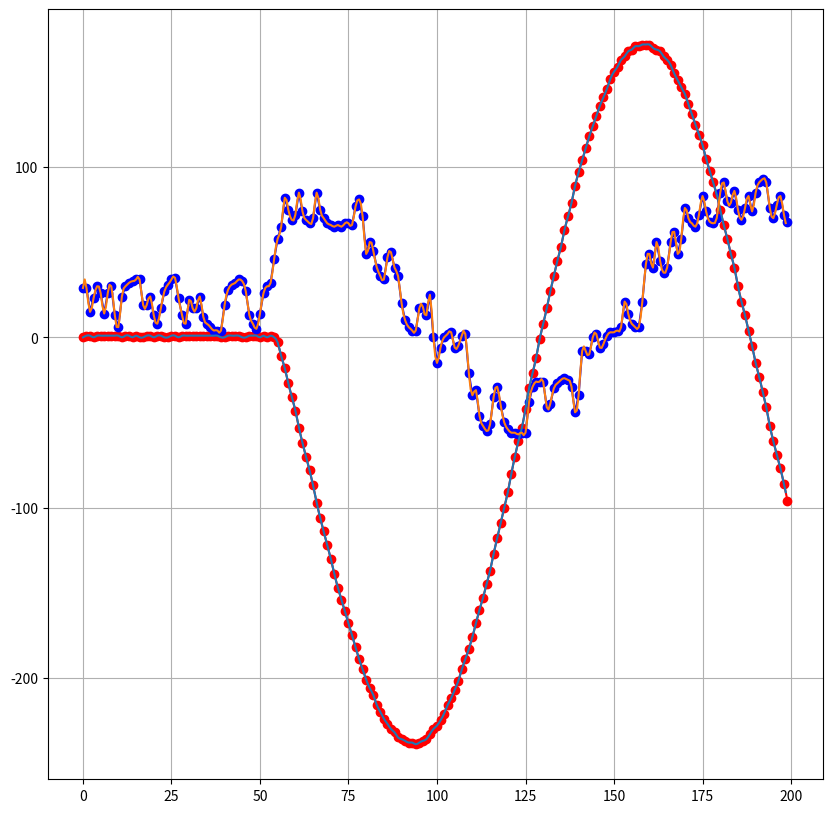

The script that saved this image:
# -*- coding: utf-8 -*-
"""
Created on Fri Nov 23 09:25:11 2018

[redacted]
    
    实现 '样条插值' 所需的方法:
        nearest：最邻近插值法
        zero：阶梯插值
        slinear：线性插值
        quadratic、cubic：2、3阶B样条曲线插值
        
    实现所需的库
        numpy、scipy、matplotlib

    拟合和插值的区别
        简单来说，插值就是根据原有数据进行填充，最后生成的曲线一定过原有点。    
        拟合是通过原有数据，调整曲线系数，使得曲线与已知点集的差别（最小二乘）最小，最后生成的曲线不一定经过原有点。

    x, y为原来的数据（少量）
    xnew为一个数组，条件：x⊆⊆xnew 
    如：x的最小值为-2.931，最大值为10.312；则xnew的左边界要小于-2.931，右边界要大于10.312。当然也最好注意一下间距，最好小于x中的精度
    func为函数，里面的参数x、y、kind，x，y就是原数据的x，y，kind为需要指定的方法
    ynew需要通过xnew数组和func函数来生成
    理论上xnew数组内的值越多，生成的曲线越平滑

"""

# 调用模块
# 调用数组模块
import numpy as np
# 实现插值的模块
from scipy import interpolate
# 画图的模块
import matplotlib.pyplot as plt
# 生成随机数的模块
#import random

# random.randint(0, 10) 生成0-10范围内的一个整型数
# y是一个数组里面有10个随机数，表示y轴的值
#y = np.array([random.randint(0, 30) for _ in range(30)])
orgU0 = np.array([2, 2, 3, 3, 3, 2, 3, 2, 3, 3, 2, 2, 3, 2, 2, 3, 2, 2, 2, 2, 3, 3, 2, 2, 2, 3, 3, 2, 2, 2, 2, 2, 3, 2, 2, 2, 2, 3, 2, 2, 2, 2, 3, 2, 2, 2, 2, 2, 2, 2, 3, 3, 2, 2, 2, 2, 2, 2, 1, 2, 1, 2, 3, 2, 3, 2, 2, 2, 2, 2, 2, 2, 2, 2, 2, 2, 1, 2, 2, 2, 2, 2, 2, 2, 2, 2, 2, 2, 3, 2, 2, 2, 1, 2, 2, 1, 2, 2, 2, 2, 2, 1, 2, 2, 2, 1, 1, 2, 2, 2, 2, 2, 1, 2, 2, 1, 2, 2, 2, 2, 2, 2, 2, 1, 2, 2, 2, 2, 1, 2, 1, 2, 2, 2, 2, 1, 2, 2, 2, 1, 1, 2, 2, 1, 2, 1, 2, 1, 2, 2, 2, 2, 1, 2, 2, 2, 2, 1, 1, 2, 2, 2, 2, 2, 1, 2, 1, 2, 2, 1, 1, 1, 2, 2, 2, 1, 2, 2, 1, 2, 1, 2, 2, 2, 1, 2, 1, 2, 1, 2, 2, 1, 2, 1, 2, 2, 1, 1, 1, 2, 1, 2, 2, 2, 2, 2, 1, 1, 1, 0, 1, 1, 1, 1, 1, 2, 2, 1, 1, 1, 1, 2, 2, 2, 1, 1, 2, 1, 2, 1, 2, 1, 1, 2, 1, 1, 1, 1, 1, 1, 1, 1, 1, 2, 1, 1, 2, 1, 1, 1, 1, 1, 1, 2, 1, 1, 1, 1, 1, 1, 1, 1, 2, 2, 2, 2, 2, 2, 1, 1, 2, 2, 2, 2, 1, 1, 2, 1, 2, 1, 1, 1, 1, 1, 1, 1, 1, 1, 1, 1, 2, 2, 1, 2, 1, 2, 1, 1, 2, 1, 1, 2, 1, 1, 1, 1, 1, 1, 1, 1, 1, 2, 1, 1, 1, 2, 2, 1, 1, 2, 1, 1, 1, 1, 2, 1, 1, 1, 1, 1, 2, 1, 1, 1, 1, 1, 1, 1, 1, 1, 0, 1, 1, 1, 1, 1, 1, 1, 1, 1, 0, 1, 1, 1, 1, 1, 1, 0, 1, 1, 2, 1, 1, 1, 1, 1, 1, 1, 2, 0, 1, 1, 1, 1, 1, 1, 1, 1, 1, 1, 1, 2, 1, 1, 1, 1, 1, 0, 1, 1, 1, 1, 1, 1, 1, 2, 1, 1, 1, 2, 0, 1, 1, 1, 1, 1, 1, 1, 1, 1, 1, 1, 1, 1, 1, 1, 0, 1, 2, 1, 1, 1, 1, 1, 1, 0, 1, 1, 1, 2, 1, 1, 1, 1, 1, 1, 0, 1, 1, 1, 1, 0, 1, 1, 1, 1, 1, 1, 1, 1, 2, 1, 1, 0, 0, 2, 1, 1, 1, 1, 0, 1, 1, 1, 1, 1, 1, 1, 1, 1, 1, 1, 0, 1, 0, 1, 1, 1, 1, 1, 1, 1, 1, 0, 2, 1, 1, 1, 1, 1, 0, 1, 1, 1, 0, 0, 1, 1, 1, 1, 1, 1, 1, 1, 2, 0, 1, 1, 1, 1, 0, 1, 1, 1, 1, 1, 1, 1, 1, 1, 1, 1, 1, 1, 1, 1, 1, 1, 1, 1, 1, 1, 1, 1, 2, 0, 1, 1, 1, 1, 1, 0, 2, 1, 1, 0, 1, 1, 0, 1, 0, 1, 1, 0, 1, 1, 1, 1, 1, 1, 1, 0, 1, 1, 0, 1, 0, 0, 1, 1, 0, 1, 1, 0, 0, 1, 1, 0, 1, 1, 1, 1, 1, 1, 1, 1, 1, 1, 1, 0, 0, 1, 1, 1, 1, 0, 0, 1, 1, 1, 0, 1, 0, 1, 0, -3, -11, -18, -27, -35, -43, -53, -62, -70, -78, -87, -97, -106, -114, -122, -130, -139, -147, -154, -161, -168, -175, -182, -189, -195, -201, -206, -210, -216, -220, -224, -227, -230, -232, -235, -236, -237, -238, -238, -239, -238, -237, -236, -233, -230, -228, -225, -221, -216, -212, -207, -202, -195, -189, -183, -176, -168, -160, -153, -145, -137, -127, -118, -109, -100, -91, -80, -70, -61, -53, -42, -30, -21, -12, -1, 8, 17, 27, 36, 45, 53, 63, 71, 79, 89, 97, 104, 111, 118, 124, 130, 136, 141, 146, 152, 156, 159, 163, 165, 168, 169, 171, 171, 172, 172, 172, 170, 169, 168, 165, 163, 160, 155, 151, 147, 143, 137, 131, 125, 119, 113, 105, 98, 91, 84, 75, 66, 58, 49, 41, 30, 21, 13, 4, -5, -15, -23, -32, -41, -52, -61, -69, -77, -86, -96, -104, -111, -118, -126, -134, -140, -146, -153, -160, -166, -170, -176, -180, -184, -187, -190, -193, -196, -198, -198, -200, -200, -200, -200, -199, -198, -195, -192, -188, -186, -181, -176, -171, -166, -160, -152, -145, -138, -130, -122, -113, -104, -95, -86, -76, -66, -56, -46, -37, -24, -14, -3, 7, 17, 28, 38, 47, 58, 68, 78, 88, 96, 106, 115, 123, 130, 138, 146, 152, 159, 164, 170, 175, 179, 183, 186, 190, 191, 193, 195, 195, 194, 194, 193, 192, 190, 187, 183, 179, 175, 171, 165, 159, 154, 146, 139, 131, 124, 116, 107, 98, 90, 81, 71, 60, 50, 41, 31, 19, 8, -1, -10, -21, -31, -42, -52, -61, -71, -81, -91, -99, -107, -116, -125, -131, -138, -145, -152, -157, -162, -167, -172, -176, -179, -182, -184, -186, -187, -188, -187, -187, -187, -184, -183, -180, -176, -173, -170, -165, -160, -154, -148, -143, -137, -129, -121, -114, -106, -98, -88, -80, -71, -62, -52, -42, -33, -24, -14, -2, 7, 15, 24, 36, 45, 55, 64, 73, 84, 93, 101, 109, 118, 126, 134, 140, 147, 154, 161, 166, 172, 176, 182, 186, 189, 192, 196, 198, 199, 201, 202, 201, 202, 201, 200, 198, 196, 193, 191, 186, 183, 178, 173, 168, 162, 155, 149, 143, 135, 126, 119, 111, 103, 94, 84, 76, 67, 58, 47, 37, 27, 18, 8, -1, -11, -20, -30, -39, -50, -59, -68, -76, -87, -95, -103, -110, -118, -126, -132, -139, -145, -152, -157, -161, -165, -169, -174, -176, -179, -181, -183, -183, -184, -185, -184, -183, -182, -180, -178, -175, -171, -168, -164, -160, -154, -149, -144, -138, -130, -123, -116, -108, -102, -92, -84, -76, -68, -58, -48, -38, -30, -21, -10, 0, 9, 17, 27, 37, 46, 55, 64, 74, 84, 92, 99, 108, 117, 125, 132, 139, 147, 154, 160, 165, 171, 176, 181, 185, 189, 191, 194, 197, 199, 202, 202, 203, 203, 203, 201, 200, 198, 197, 194, 191, 187, 183, 180, 174, 168, 162, 157, 151, 144, 136, 129, 122, 114, 105, 96, 88, 80, 70, 60, 51, 42, 32, 22, 12, 3, -6, -15, -25, -35, -44, -53, -62, -71, -80, -87, -96, -105, -113, -119, -126, -133, -139, -145, -151, -156, -161, -166, -170, -173, -176, -179, -182, -183, -184, -185, -185, -185, -184, -183, -181, -179, -176, -174, -169, -166, -161, -157, -152, -146, -140, -135, -128, -120, -113, -105, -98, -90, -81, -71, -63, -55, -46, -36, -26, -17, -8, 1, 12, 21, 29, 39, 49, 58, 67, 76, 85, 94, 102, 110, 117, 127, 134, 140, 147, 154, 160, 166, 170, 176, 180, 185, 188, 191, 194, 197, 199, 200, 201, 202, 202, 202, 201, 200, 198, 195, 193, 190, 187, 182, 178, 173, 168, 162, 157, 151, 144, 136, 129, 121, 113, 106, 96, 87, 79, 70, 61, 51, 42, 32, 24, 14, 4, -4, -14, -23, -34, -43, -52, -61, -70, -79, -87, -94, -103, -111, -119, -125, -132, -138, -145, -150, -155, -160, -165, -169, -173, -175, -179, -182, -183, -184, -185, -186, -186, -185, -184, -183, -181, -179, -176, -173, -168, -164, -160, -156, -151, -144, -138, -132, -125, -118, -110, -103, -95, -86, -78, -69, -61, -52, -42, -31, -22, -14, -4, 5, 14, 23, 32, 42, 52, 61, 70, 78, 88, 97, 105, 113, 120, 128, 135, 142, 149, 155, 161, 167, 172, 176, 181, 185, 189, 191, 195, 197, 198, 200, 201, 200, 201, 201, 200, 198, 196, 194, 191, 188, 184, 180, 175, 171, 166, 160, 152, 147, 141, 133, 125, 117, 110, 102, 93, 84, 75, 67, 58, 47, 38, 30, 19, 10, 0, -8, -17, -27, -37, -46, -55, -63, -72, -83, -90, -98, -105, -114, -121, -128, -134, -141, -147, -152, -158, -163, -168, -172, -174, -178, -181, -183, -184, -186, -187, -188, -187, -187, -186, -184, -182, -180, -177, -173, -170, -165, -160, -156, -151, -145, -138, -132, -126, -118, -110, -103, -95, -87, -78, -69, -61, -52, -42, -32, -24, -15, -4, 5, 14, 23, 32, 42, 52, 61, 69, 78, 88, 96, 104, 112, 120, 128, 135, 142, 149, 154, 161, 166, 171, 175, 181, 184, 188, 191, 194, 197, 198, 199, 200, 200, 200, 199, 198, 197, 195, 192, 190, 186, 183, 178, 174, 169, 165, 158, 151, 145, 139, 131, 124, 117, 109, 100, 91, 82, 74, 66, 56, 46, 37, 28, 19, 8, -1, -10, -18, -29, -39, -48, -56, -66, -75, -84, -91, -99, -107, -116, -123, -129, -135, -142, -148, -153, -158, -163, -169, -172, -176, -179, -182, -184, -185, -187, -188, -188, -188, -187, -187, -185, -183, -180, -177, -175, -171, -167, -161, -157, -151, -146, -140, -134, -127, -119, -111, -103, -96, -88, -79, -70, -62, -53, -43, -33, -23, -15, -6, 4, 14, 22, 31, 41, 50, 61, 68, 77, 87, 95, 103, 111, 118, 127, 135, 141, 146, 153, 160, 165, 170, 175, 179, 183, 187, 190, 193, 195, 197, 198, 199, 199, 198, 198, 198, 196, 194, 191, 189, 186, 182, 178, 173, 169, 163, 157, 151, 145, 138, 131, 123, 115, 108, 100, 90, 81, 74, 65, 56, 45, 36, 28, 18, 7, -1, -10, -19, -29, -39, -49, -56, -65, -75, -83, -91, -99, -107, -115, -123, -129, -136, -143, -148, -154, -159, -164, -168, -173, -176, -179, -182, -185, -187, -188, -189, -189, -189, -189, -188, -186, -184, -182, -179, -175, -172, -167, -163, -159, -152, -146])
orgI0 = np.array([19, 10, 9, 8, 23, 17, 11, 11, 26, 17, 22, 24, 15, 28, 19, 21, 26, 15, 27, 20, 19, 27, 16, 10, 17, 24, 14, 26, 32, 34, 32, 17, 10, 8, 13, 25, 15, 24, 30, 30, 16, 26, 32, 28, 15, 9, 8, 17, 24, 14, 9, 7, 7, 9, 25, 17, 21, 25, 14, 26, 32, 26, 14, 9, 23, 31, 34, 34, 18, 25, 31, 35, 35, 36, 36, 36, 34, 18, 25, 31, 30, 17, 9, 19, 23, 15, 26, 32, 24, 13, 9, 6, 7, 6, 6, 6, 37, 34, 16, 11, 7, 6, 6, 7, 6, 6, 18, 22, 13, 9, 6, 15, 28, 34, 34, 24, 21, 27, 15, 9, 18, 28, 33, 18, 23, 23, 13, 8, 22, 31, 28, 15, 26, 46, 41, 24, 30, 34, 23, 13, 10, 24, 18, 19, 25, 13, 26, 32, 34, 35, 35, 36, 36, 31, 17, 27, 19, 19, 26, 13, 24, 30, 34, 35, 35, 21, 21, 30, 34, 19, 11, 14, 28, 32, 34, 26, 17, 28, 33, 22, 12, 8, 6, 21, 30, 28, 17, 26, 32, 43, 52, 25, 13, 9, 7, 7, 23, 31, 25, 13, 9, 6, 17, 21, 12, 7, 21, 30, 33, 34, 19, 23, 31, 34, 34, 34, 35, 36, 35, 36, 22, 12, 8, 6, 21, 30, 33, 35, 35, 36, 35, 36, 35, 36, 35, 30, 15, 9, 21, 30, 33, 34, 34, 22, 19, 26, 14, 23, 30, 28, 15, 8, 20, 21, 14, 26, 31, 22, 12, 8, 6, 20, 20, 15, 26, 32, 34, 34, 33, 17, 23, 21, 11, 7, 6, 6, 5, 7, 23, 30, 33, 34, 34, 35, 34, 35, 32, 17, 24, 20, 17, 26, 15, 9, 15, 28, 32, 34, 34, 28, 14, 8, 36, 44, 34, 17, 27, 19, 10, 7, 6, 6, 16, 21, 12, 8, 19, 29, 29, 15, 25, 31, 28, 15, 8, 20, 29, 29, 15, 8, 6, 12, 24, 14, 22, 20, 19, 47, 42, 38, 36, 32, 17, 23, 20, 12, 7, 22, 30, 32, 31, 16, 24, 31, 33, 33, 17, 10, 15, 28, 32, 34, 34, 28, 16, 26, 17, 9, 7, 6, 21, 30, 26, 13, 8, 21, 19, 10, 6, 6, 18, 20, 13, 26, 31, 33, 28, 14, 8, 19, 29, 32, 34, 35, 23, 18, 26, 15, 8, 6, 5, 6, 39, 55, 55, 42, 38, 35, 26, 18, 27, 16, 8, 6, 6, 4, 20, 19, 10, 8, 23, 17, 8, 6, 5, 4, 4, 10, 26, 31, 19, 19, 24, 13, 24, 30, 26, 15, 26, 31, 23, 13, 8, 23, 18, 17, 27, 32, 18, 10, 13, 25, 14, 8, 15, 27, 31, 32, 22, 11, 7, 5, 19, 19, 14, 26, 31, 33, 34, 32, 17, 8, 15, 22, 13, 24, 30, 32, 32, 15, 8, 6, 6, 4, 4, 17, 28, 28, 15, 23, 19, 10, 8, 23, 15, 18, 24, 13, 7, 5, 4, 8, 22, 15, 28, 41, 21, 27, 19, 17, 28, 32, 33, 22, 11, 8, 23, 30, 41, 56, 62, 32, 27, 31, 31, 16, 23, 20, 15, 26, 31, 21, 18, 26, 14, 7, 6, 9, 23, 30, 32, 33, 31, 16, 8, 6, 10, 24, 13, 21, 29, 29, 15, 23, 30, 26, 14, 26, 30, 13, 6, 24, 30, 32, 33, 34, 34, 19, 19, 24, 13, 8, 17, 27, 31, 34, 35, 23, 13, 8, 22, 17, 17, 24, 12, 8, 6, 4, 4, 4, 19, 28, 31, 32, 34, 33, 27, 13, 8, 5, 14, 26, 30, 32, 46, 58, 65, 82, 75, 69, 72, 85, 74, 69, 67, 70, 85, 75, 70, 67, 66, 65, 66, 65, 67, 67, 66, 77, 81, 71, 49, 56, 51, 41, 36, 34, 47, 50, 41, 36, 20, 10, 6, 4, 4, 17, 18, 13, 25, 0, -15, -6, 0, 2, 3, -6, -5, 1, 2, -21, -34, -31, -46, -52, -55, -51, -35, -29, -40, -50, -54, -56, -56, -57, -56, -56, -38, -29, -26, -26, -26, -41, -39, -30, -27, -25, -24, -25, -29, -44, -34, -8, -8, -10, 0, 2, -6, -4, 1, 3, 3, 4, 6, 21, 14, 8, 6, 6, 21, 43, 49, 41, 56, 45, 38, 41, 56, 62, 49, 58, 76, 70, 67, 65, 72, 83, 74, 68, 67, 70, 85, 91, 80, 79, 86, 75, 69, 76, 83, 74, 85, 91, 93, 91, 76, 70, 78, 83, 72, 68, 80, 88, 89, 75, 69, 67, 67, 65, 65, 65, 65, 65, 64, 65, 52, 40, 35, 34, 34, 32, 28, 15, 23, 16, 8, 6, 4, 4, 3, 3, 2, 4, 3, -6, -17, -22, -23, -24, -24, -24, -24, -26, -26, -30, -46, -35, -28, -10, -7, -36, -33, -28, -25, -26, -25, -26, -34, -44, -34, -28, -26, -26, -25, -26, -26, -25, -25, -24, -24, -6, -7, -10, 0, 2, 2, 2, 2, 3, 3, 3, 4, 4, 4, 14, 26, 31, 49, 59, 62, 64, 65, 65, 65, 59, 45, 72, 73, 68, 65, 66, 81, 90, 86, 75, 85, 78, 69, 67, 65, 81, 88, 93, 92, 76, 69, 67, 71, 84, 91, 80, 71, 67, 65, 65, 65, 65, 65, 65, 50, 40, 35, 34, 49, 47, 38, 34, 33, 19, 8, 0, -10, 0, 1, 8, 21, 10, -8, -19, -23, -19, -3, -13, -21, -13, -2, -14, -21, -30, -45, -34, -43, -43, -32, -29, -26, -39, -44, -32, -28, -26, -36, -45, -34, -28, -27, -26, -28, -45, -37, -30, -27, -21, -4, 0, -6, -8, 0, 2, 2, 3, 3, 2, 17, 27, 27, 13, 6, 16, 19, 10, 23, 29, 32, 32, 32, 33, 33, 41, 53, 41, 50, 60, 62, 64, 65, 65, 65, 67, 83, 91, 82, 71, 67, 66, 65, 73, 82, 73, 83, 90, 86, 73, 68, 65, 74, 85, 90, 76, 81, 82, 73, 84, 76, 69, 67, 65, 65, 63, 64, 64, 64, 47, 38, 33, 34, 50, 45, 37, 34, 33, 17, 19, 21, 9, 6, 17, 17, 8, 5, 3, 2, 2, -1, -15, -22, -6, -1, 0, 2, -11, -20, -23, -25, -26, -26, -32, -41, -13, -17, -22, -25, -26, -27, -26, -26, -26, -25, -41, -51, -52, -33, -8, -15, -21, -24, -25, -25, -7, -2, 0, -15, -21, -7, 0, 2, 16, 15, 7, 5, 20, 15, 7, 4, 3, 2, 13, 31, 49, 40, 35, 42, 52, 40, 53, 60, 62, 61, 44, 52, 60, 63, 64, 64, 64, 71, 82, 72, 82, 95, 86, 74, 67, 78, 87, 91, 93, 93, 93, 87, 76, 104, 102, 88, 73, 68, 82, 77, 70, 66, 65, 65, 64, 65, 64, 64, 50, 47, 56, 62, 62, 62, 59, 43, 36, 20, 17, 26, 28, 31, 19, 8, 4, 3, 2, 2, -2, -13, -2, 1, -6, -18, -23, -26, -26, -26, -22, -4, -13, -21, -24, -26, -26, -26, -32, -48, -54, -56, -58, -54, -37, -31, -28, -34, -47, -35, -29, -28, -27, -26, -27, -26, -34, -46, -35, -30, -9, -7, -14, -2, 0, 2, 2, 1, 2, -8, -6, 1, 18, 13, 15, 26, 30, 30, 31, 32, 32, 32, 47, 57, 57, 42, 35, 47, 57, 61, 62, 64, 73, 86, 89, 76, 68, 73, 83, 72, 82, 89, 91, 92, 93, 93, 93, 91, 75, 69, 76, 86, 90, 92, 92, 84, 71, 67, 65, 64, 64, 63, 63, 63, 62, 62, 62, 63, 50, 47, 54, 41, 51, 47, 38, 34, 32, 31, 31, 28, 12, 6, 3, 2, 2, 2, 2, 0, 2, 2, 0, -11, -5, -2, -17, -23, -6, -8, -19, -24, -25, -34, -49, -56, -42, -45, -53, -56, -39, -46, -45, -34, -30, -28, -27, -33, -47, -36, -46, -54, -56, -57, -41, -32, -29, -28, -28, -27, -27, -14, -2, 0, 1, 2, 2, 2, 2, 1, 2, 2, 2, 2, 9, 23, 28, 14, 6, 15, 43, 38, 33, 41, 54, 60, 45, 49, 58, 61, 63, 63, 64, 63, 63, 63, 63, 71, 82, 71, 82, 79, 74, 84, 73, 67, 72, 82, 72, 82, 88, 86, 73, 83, 75, 67, 65, 64, 63, 75, 79, 69, 67, 65, 64, 64, 62, 46, 49, 58, 59, 43, 36, 32, 31, 31, 49, 43, 28, 11, 5, 3, 1, 2, 2, 0, 15, 6, -2, 0, -15, -2, -1, 0, 0, -13, -32, -45, -34, -30, -28, -28, -30, -47, -54, -47, -40, -52, -56, -58, -50, -36, -30, -28, -28, -27, -28, -46, -19, -16, -22, -25, -26, -28, -27, -27, -26, -6, -1, -4, -18, -23, -6, -2, -2, -16, -2, 10, 23, 26, 13, 5, 3, 5, 20, 11, 28, 43, 36, 33, 46, 47, 41, 54, 59, 61, 56, 43, 53, 73, 76, 69, 65, 80, 76, 68, 67, 82, 87, 81, 69, 67, 80, 88, 91, 95, 112, 104, 97, 94, 93, 92, 79, 69, 68, 82, 73, 67, 70, 82, 72, 65, 64, 63, 63, 62, 63, 54, 43, 53, 43, 46, 55, 58, 28, 23, 19, 11, 21, 11, 5, 2, 2, 1, 1, 1, 0, 0, 0, -11, -21, -25, -26, -7, -2, -4, -19, -24, -39, -45, -36, -49, -56, -47, -35, -31, -47, -42, -41, -49, -36, -31, -41, -46, -35, -30, -43, -44, -38, -50, -39, -32, -30, -21, -6, -2, -10, -19, -24, -26, -7, -10, -12, -2, 13, 14, 5, 3, 2, 2, 0, 0, 0, 1, 12, 23, 27, 30, 29, 40, 50, 39, 65, 70, 72, 83, 71, 67, 64, 60, 43, 68, 71, 73, 84, 89, 77, 78, 86, 88, 75, 80, 88, 88, 73, 81, 87, 91, 91, 92, 78, 78, 83, 71, 66, 64, 64, 62, 62, 47, 47, 56, 60, 61, 62, 55, 40, 34, 32, 41, 54, 58, 43, 34, 32, 28, 11, 5, 2, 6, 19, -8, 0, 0, -3, -17, -3, 0, -7, -19, -25])
yU0 = orgU0[550:750]
#yU0 =  np.diff(np.diff(orgU0[550:750]))
#yI0 = np.diff(orgI0[550:750])
yI0 = orgI0[550:750]
#print('y[0] = %d  y[1] = %d  y[2] = %d' % (y[0], y[1], y[2]))

# x是一个数组，表示x轴的值
xU0 = np.array([num for num in range(len(yU0))])
xI0 = np.array([num for num in range(len(yI0))])

# 插值法之后的x轴值，表示从0到9间距为0.5的18个数
xnewU0 = np.arange(0, len(yU0)-1, 0.5)
xnewI0 = np.arange(0, len(yI0)-1, 0.5)

"""
kind方法：
nearest、zero、slinear、quadratic、cubic
实现函数func
"""
#func = interpolate.interp1d(x, y, kind='cubic')
funcU0 = interpolate.interp1d(xU0, yU0, kind='cubic')
funcI0 = interpolate.interp1d(xI0, yI0, kind='cubic')

# 利用xnew和func函数生成ynew，xnew的数量等于ynew数量
ynewU0 = funcU0(xnewU0)
ynewI0 = funcI0(xnewI0)

### 画图部分
fig = plt.figure(figsize=(10, 10))

## 显示网格
# True 显示网格
# linestyle 设置线显示的类型(一共四种)
# color 设置网格的颜色
# linewidth 设置网格线条的粗细
# plt.grid(True, linestyle = "-.", color = "r", linewidth = "3")
plt.grid(True)
# 原图 : 原始数据点
plt.plot(xU0, yU0, 'ro-')
plt.plot(xI0, yI0, 'bo-')
# 拟合之后的平滑曲线图
plt.plot(xnewU0, ynewU0)
plt.plot(xnewI0, ynewI0)
#
plt.show()
